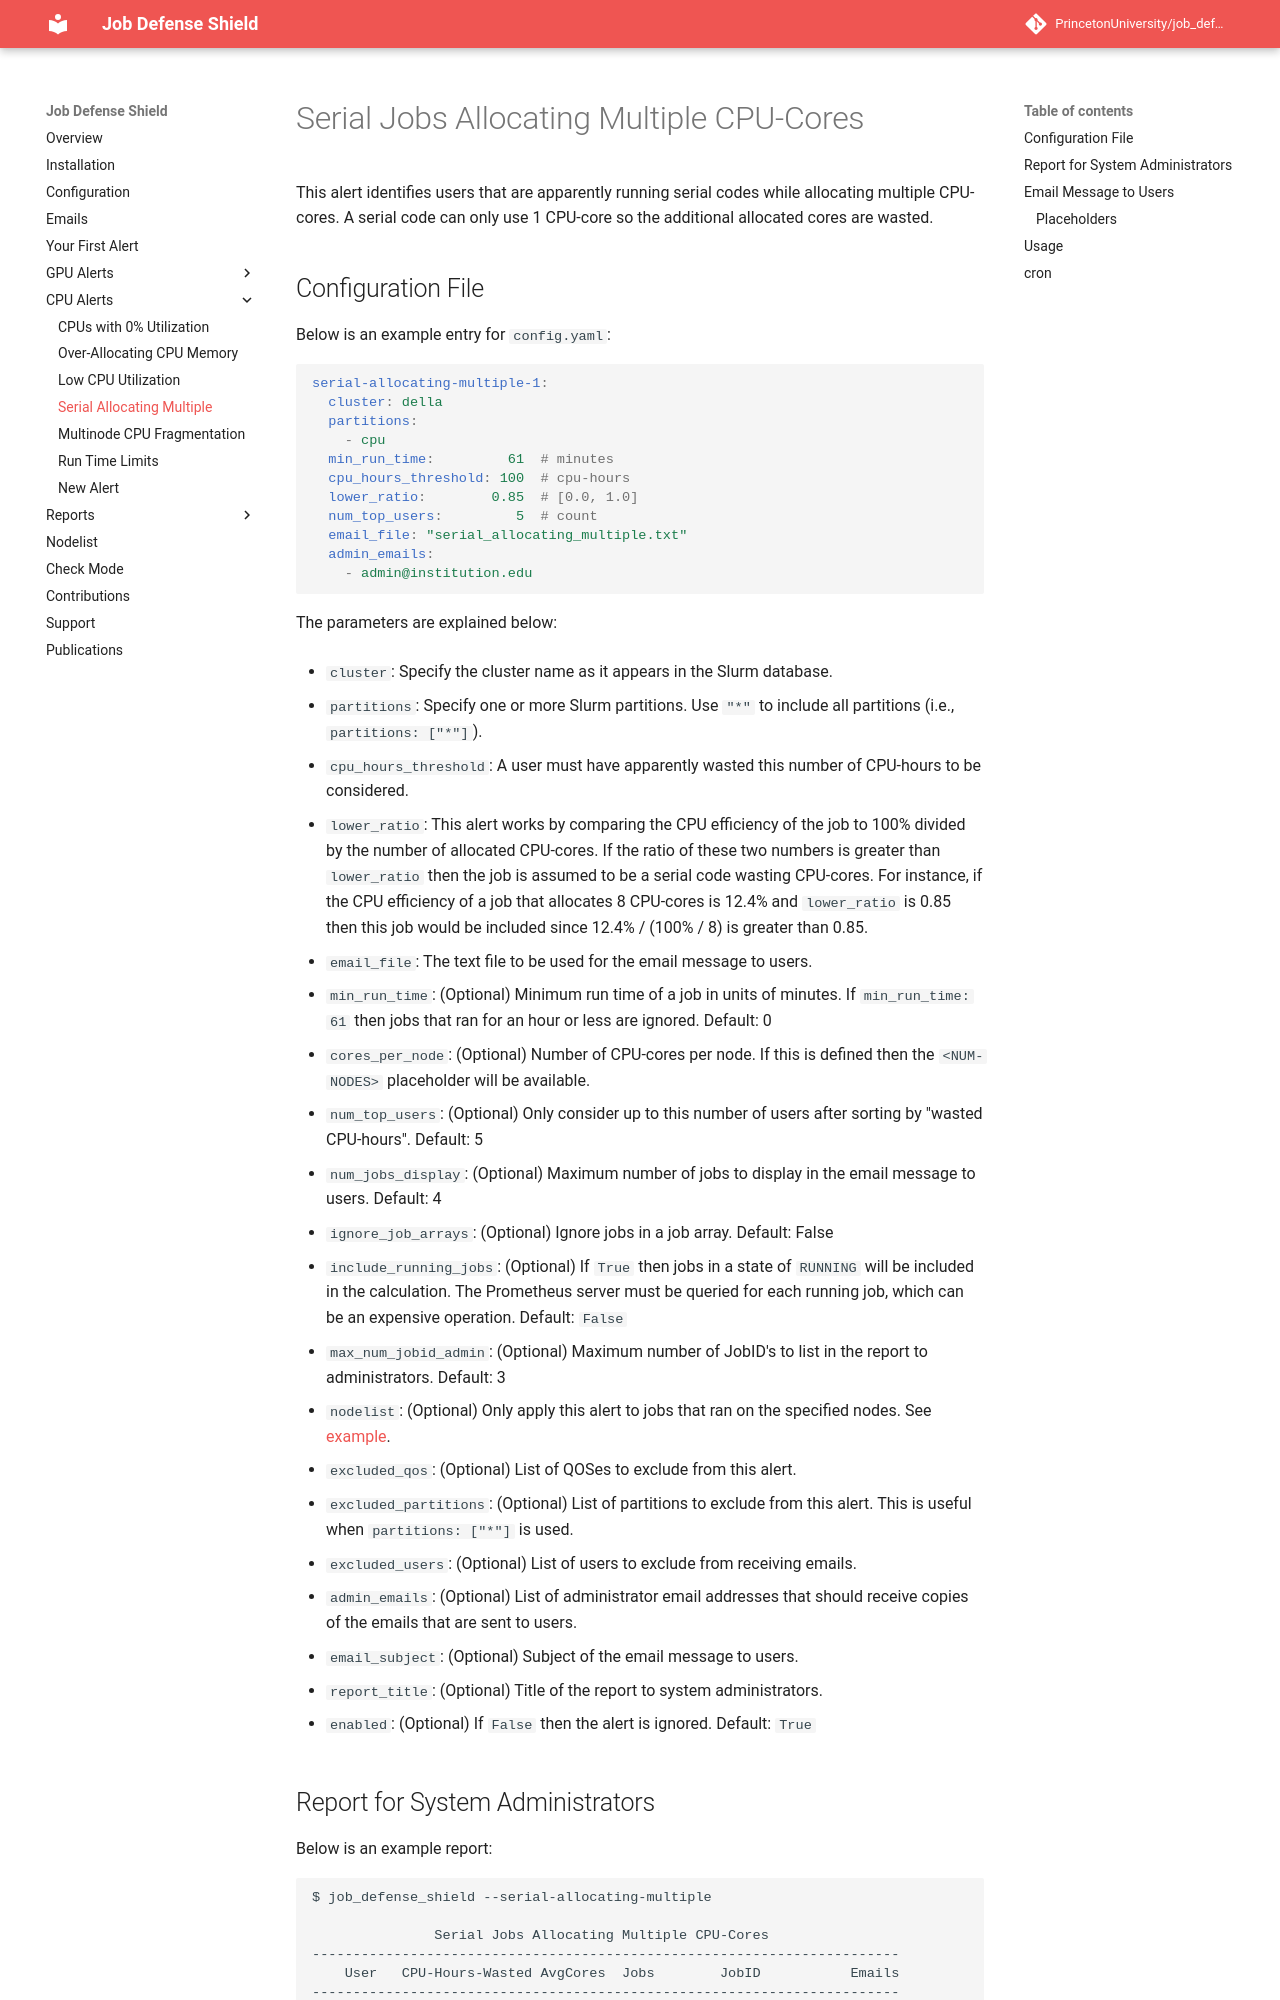

repository: PrincetonUniversity/job_defense_shield · page: alert/serial_allocating_multiple/index.html · generator: mkdocs

# Serial Jobs Allocating Multiple CPU-Cores

This alert identifies users that are apparently running serial codes while allocating multiple CPU-cores. A serial code can only use 1 CPU-core so the additional allocated cores are wasted.

## Configuration File

Below is an example entry for `config.yaml`:

```yaml
serial-allocating-multiple-1:
  cluster: della
  partitions:
    - cpu
  min_run_time:         61  # minutes
  cpu_hours_threshold: 100  # cpu-hours
  lower_ratio:        0.85  # [0.0, 1.0]
  num_top_users:         5  # count
  email_file: "serial_allocating_multiple.txt"
  admin_emails:
    - admin@institution.edu
```

The parameters are explained below:

- `cluster`: Specify the cluster name as it appears in the Slurm database.

- `partitions`: Specify one or more Slurm partitions. Use `"*"` to include all partitions (i.e., `partitions: ["*"]`).

- `cpu_hours_threshold`: A user must have apparently wasted this number of CPU-hours to be considered.

- `lower_ratio`: This alert works by comparing the CPU efficiency of the job to 100% divided by the number of allocated CPU-cores. If the ratio of these two numbers is greater than `lower_ratio` then the job is assumed to be a serial code wasting CPU-cores. For instance, if the CPU efficiency of a job that allocates 8 CPU-cores is 12.4% and `lower_ratio` is 0.85 then this job would be included since 12.4% / (100% / 8) is greater than 0.85.

- `email_file`: The text file to be used for the email message to users.

- `min_run_time`: (Optional) Minimum run time of a job in units of minutes. If `min_run_time: 61` then jobs that ran for an hour or less are ignored. Default: 0

- `cores_per_node`: (Optional) Number of CPU-cores per node. If this is defined then the `<NUM-NODES>` placeholder will be available.

- `num_top_users`: (Optional) Only consider up to this number of users after sorting by "wasted CPU-hours". Default: 5

- `num_jobs_display`: (Optional) Maximum number of jobs to display in the email message to users. Default: 4

- `ignore_job_arrays`: (Optional) Ignore jobs in a job array. Default: False

- `include_running_jobs`: (Optional) If `True` then jobs in a state of `RUNNING` will be included in the calculation. The Prometheus server must be queried for each running job, which can be an expensive operation. Default: `False`

- `max_num_jobid_admin`: (Optional) Maximum number of JobID's to list in the report to administrators. Default: 3

- `nodelist`: (Optional) Only apply this alert to jobs that ran on the specified nodes. See [example](../nodelist.md).

- `excluded_qos`: (Optional) List of QOSes to exclude from this alert.

- `excluded_partitions`: (Optional) List of partitions to exclude from this alert. This is useful when `partitions: ["*"]` is used.

- `excluded_users`: (Optional) List of users to exclude from receiving emails.

- `admin_emails`: (Optional) List of administrator email addresses that should receive copies of the emails that are sent to users.

- `email_subject`: (Optional) Subject of the email message to users.

- `report_title`: (Optional) Title of the report to system administrators.

- `enabled`: (Optional) If `False` then the alert is ignored. Default: `True`
